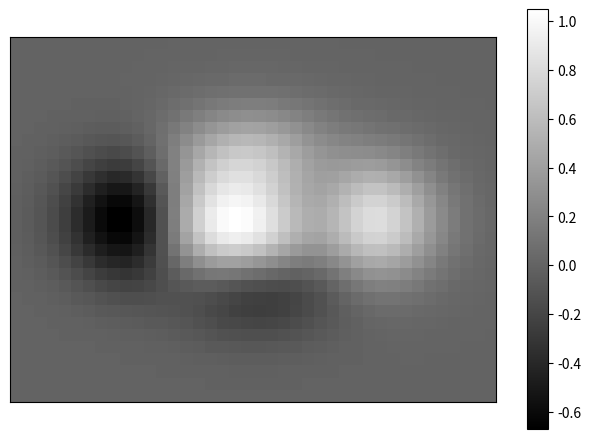

Write Python code to recreate this figure.
#!/usr/bin/env python
# -*- coding: utf-8 -*-
"""
17-08-2020
File: ej_10.py
[redacted]
Email: [email redacted] [email redacted]
[redacted]
[redacted]
Description: 
"""

import os
import numpy as np
from matplotlib import pyplot as plt


def f(x, y):
	return (1 - x / 2 + x ** 5 + y ** 3) * np.exp(-x ** 2 - y ** 2)

n = 10
x = np.linspace(-3, 3, 4 * n)
y = np.linspace(-3, 3, 3 * n)
X, Y = np.meshgrid(x,y)

plt.axes([0.025, 0.025, 0.95, 0.95])
plt.imshow(f(X, -Y), cmap='gray')	# Para que me quedara igual que en el enunciado tengo que cambiar el eje y
plt.colorbar(shrink=.92)



plt.xticks(())
plt.yticks(())
plt.show()